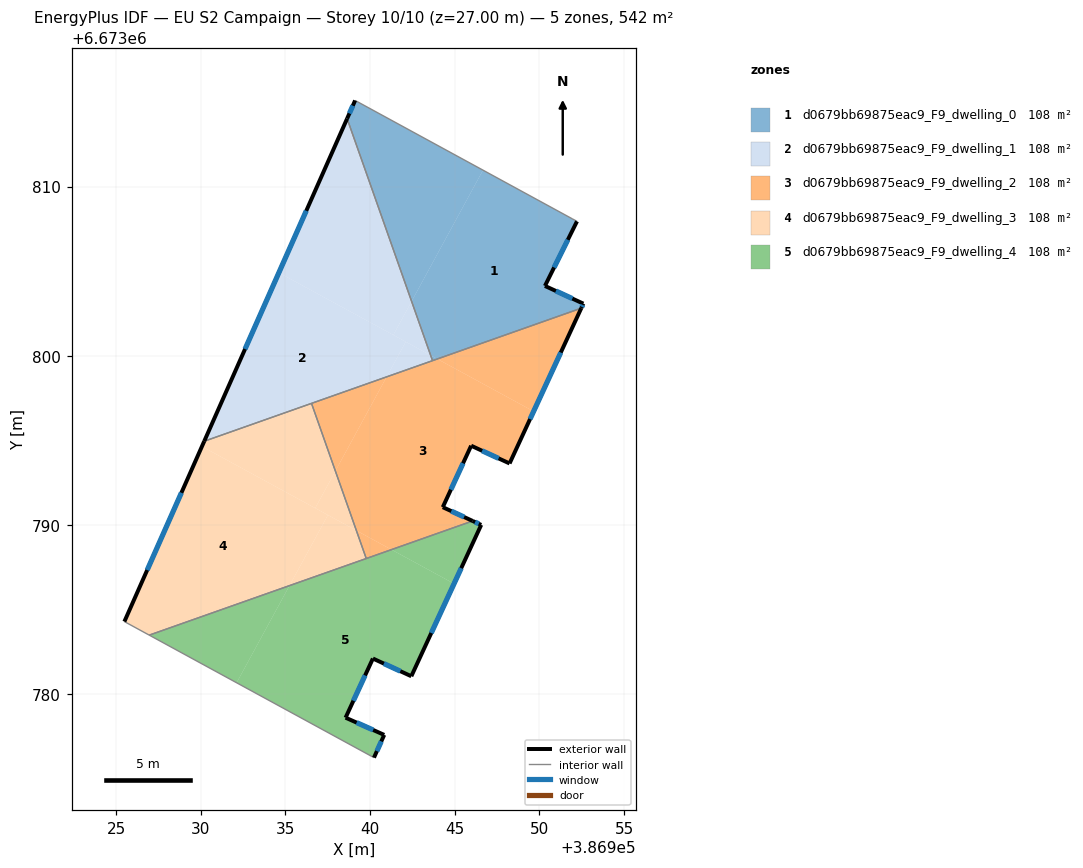
=== STOREY PLAN SPEC (per zone: floor XY polygon, exterior-wall plan segments, windows/doors) ===
zone 1: d0679bb69875eac9_F9_dwelling_0  (108.4 m²)
  floor: (386951.93, 6673808.11) (386952.22, 6673807.95) (386950.33, 6673804.13) (386952.59, 6673803.09) (386952.47, 6673802.82) (386943.97, 6673799.82) (386943.57, 6673800.04) (386942.45, 6673803.22) (386946.67, 6673810.97)
  floor: (386943.97, 6673799.82) (386943.69, 6673799.72) (386943.57, 6673800.04)
  floor: (386946.67, 6673810.97) (386942.45, 6673803.22) (386938.64, 6673814.02) (386939.11, 6673815.09)
  exterior wall: (386939.11, 6673815.09) – (386938.64, 6673814.02)  [1.2 m]
    window: (386938.98, 6673814.78) – (386938.78, 6673814.32)  [0.6 m²]
  exterior wall: (386950.33, 6673804.13) – (386952.22, 6673807.95)  [4.3 m]
    window: (386950.87, 6673805.22) – (386951.68, 6673806.86)  [2.3 m²]
  exterior wall: (386952.59, 6673803.09) – (386950.33, 6673804.13)  [2.5 m]
    window: (386951.95, 6673803.39) – (386950.97, 6673803.83)  [1.4 m²]
  exterior wall: (386952.47, 6673802.82) – (386952.59, 6673803.09)  [0.3 m]
    window: (386952.51, 6673802.90) – (386952.56, 6673803.01)  [0.2 m²]
  interior walls: 4
zone 2: d0679bb69875eac9_F9_dwelling_1  (108.4 m²)
  floor: (386942.10, 6673800.84) (386940.98, 6673798.76) (386930.20, 6673794.96) (386934.61, 6673804.92)
  floor: (386938.64, 6673814.02) (386942.45, 6673803.22) (386941.37, 6673801.24) (386934.61, 6673804.91)
  floor: (386942.45, 6673803.22) (386943.57, 6673800.04) (386941.37, 6673801.24)
  floor: (386943.57, 6673800.04) (386943.69, 6673799.72) (386940.98, 6673798.76) (386942.10, 6673800.84)
  exterior wall: (386938.64, 6673814.02) – (386930.20, 6673794.96)  [20.8 m]
    window: (386936.23, 6673808.57) – (386932.61, 6673800.40)  [11.5 m²]
  interior walls: 3
zone 3: d0679bb69875eac9_F9_dwelling_2  (108.4 m²)
  floor: (386949.66, 6673796.72) (386948.24, 6673793.65) (386945.97, 6673794.70) (386944.29, 6673791.06) (386946.06, 6673790.25) (386941.26, 6673788.56) (386939.19, 6673789.69) (386937.95, 6673793.20) (386940.98, 6673798.76) (386943.97, 6673799.82)
  floor: (386952.47, 6673802.82) (386949.66, 6673796.72) (386943.97, 6673799.82)
  floor: (386941.26, 6673788.56) (386939.77, 6673788.03) (386939.19, 6673789.68)
  floor: (386940.98, 6673798.76) (386937.95, 6673793.20) (386936.54, 6673797.20)
  exterior wall: (386948.24, 6673793.65) – (386952.47, 6673802.82)  [10.1 m]
    window: (386949.45, 6673796.27) – (386951.26, 6673800.20)  [5.6 m²]
  exterior wall: (386945.97, 6673794.70) – (386948.24, 6673793.65)  [2.5 m]
    window: (386946.62, 6673794.40) – (386947.59, 6673793.95)  [1.4 m²]
  exterior wall: (386944.29, 6673791.06) – (386945.97, 6673794.70)  [4.0 m]
    window: (386944.77, 6673792.10) – (386945.49, 6673793.66)  [2.2 m²]
  exterior wall: (386946.06, 6673790.25) – (386944.29, 6673791.06)  [1.9 m]
    window: (386945.55, 6673790.48) – (386944.80, 6673790.83)  [1.1 m²]
  interior walls: 4
zone 4: d0679bb69875eac9_F9_dwelling_3  (108.4 m²)
  floor: (386937.51, 6673790.60) (386935.24, 6673786.43) (386926.95, 6673783.51) (386925.48, 6673784.31) (386930.06, 6673794.65)
  floor: (386936.54, 6673797.20) (386937.95, 6673793.20) (386936.76, 6673791.01) (386930.06, 6673794.65) (386930.20, 6673794.96)
  floor: (386937.95, 6673793.20) (386939.19, 6673789.69) (386936.76, 6673791.01)
  floor: (386939.19, 6673789.68) (386939.77, 6673788.03) (386935.24, 6673786.43) (386937.51, 6673790.60)
  exterior wall: (386930.20, 6673794.96) – (386925.48, 6673784.31)  [11.7 m]
    window: (386928.85, 6673791.92) – (386926.83, 6673787.35)  [6.4 m²]
  interior walls: 4
zone 5: d0679bb69875eac9_F9_dwelling_4  (108.4 m²)
  floor: (386944.96, 6673786.54) (386942.43, 6673781.08) (386940.16, 6673782.12) (386938.55, 6673778.63) (386940.83, 6673777.61) (386940.23, 6673776.27) (386932.11, 6673780.69) (386935.24, 6673786.43) (386941.26, 6673788.56)
  floor: (386935.24, 6673786.43) (386932.11, 6673780.69) (386926.95, 6673783.51)
  floor: (386946.56, 6673790.02) (386944.96, 6673786.54) (386941.26, 6673788.56) (386946.06, 6673790.25)
  exterior wall: (386938.55, 6673778.63) – (386940.16, 6673782.12)  [3.8 m]
    window: (386939.01, 6673779.63) – (386939.70, 6673781.13)  [2.1 m²]
  exterior wall: (386940.83, 6673777.61) – (386938.55, 6673778.63)  [2.5 m]
    window: (386940.18, 6673777.90) – (386939.20, 6673778.34)  [1.4 m²]
  exterior wall: (386940.23, 6673776.27) – (386940.83, 6673777.61)  [1.5 m]
    window: (386940.40, 6673776.65) – (386940.66, 6673777.23)  [0.8 m²]
  exterior wall: (386946.56, 6673790.02) – (386946.06, 6673790.25)  [0.6 m]
    window: (386946.42, 6673790.08) – (386946.20, 6673790.18)  [0.3 m²]
  exterior wall: (386942.43, 6673781.08) – (386946.56, 6673790.02)  [9.8 m]
    window: (386943.61, 6673783.63) – (386945.38, 6673787.46)  [5.4 m²]
  exterior wall: (386940.16, 6673782.12) – (386942.43, 6673781.08)  [2.5 m]
    window: (386940.81, 6673781.82) – (386941.78, 6673781.38)  [1.4 m²]
  interior walls: 3

=== DERIVED (storey summary) ===
Building: EU S2 Campaign
Storey: 10 of 10  (floor level z = 27.00 m)
Storey gross floor area: 542.1 m²
Zones on this storey: 5
  - d0679bb69875eac9_F9_dwelling_0: floor 108.4 m²; exterior wall 8.2 m (24.7 m²); 4 window(s) 4.5 m²; WWR 18.4%
  - d0679bb69875eac9_F9_dwelling_1: floor 108.4 m²; exterior wall 20.8 m (62.5 m²); 1 window(s) 11.5 m²; WWR 18.4%
  - d0679bb69875eac9_F9_dwelling_2: floor 108.4 m²; exterior wall 18.5 m (55.6 m²); 4 window(s) 10.2 m²; WWR 18.4%
  - d0679bb69875eac9_F9_dwelling_3: floor 108.4 m²; exterior wall 11.7 m (35.0 m²); 1 window(s) 6.4 m²; WWR 18.4%
  - d0679bb69875eac9_F9_dwelling_4: floor 108.4 m²; exterior wall 20.7 m (62.2 m²); 6 window(s) 11.4 m²; WWR 18.4%
Zone adjacency (shared interzone walls):
  - d0679bb69875eac9_F9_dwelling_0 ↔ d0679bb69875eac9_F9_dwelling_1
  - d0679bb69875eac9_F9_dwelling_0 ↔ d0679bb69875eac9_F9_dwelling_2
  - d0679bb69875eac9_F9_dwelling_1 ↔ d0679bb69875eac9_F9_dwelling_2
  - d0679bb69875eac9_F9_dwelling_1 ↔ d0679bb69875eac9_F9_dwelling_3
  - d0679bb69875eac9_F9_dwelling_2 ↔ d0679bb69875eac9_F9_dwelling_3
  - d0679bb69875eac9_F9_dwelling_2 ↔ d0679bb69875eac9_F9_dwelling_4
  - d0679bb69875eac9_F9_dwelling_3 ↔ d0679bb69875eac9_F9_dwelling_4